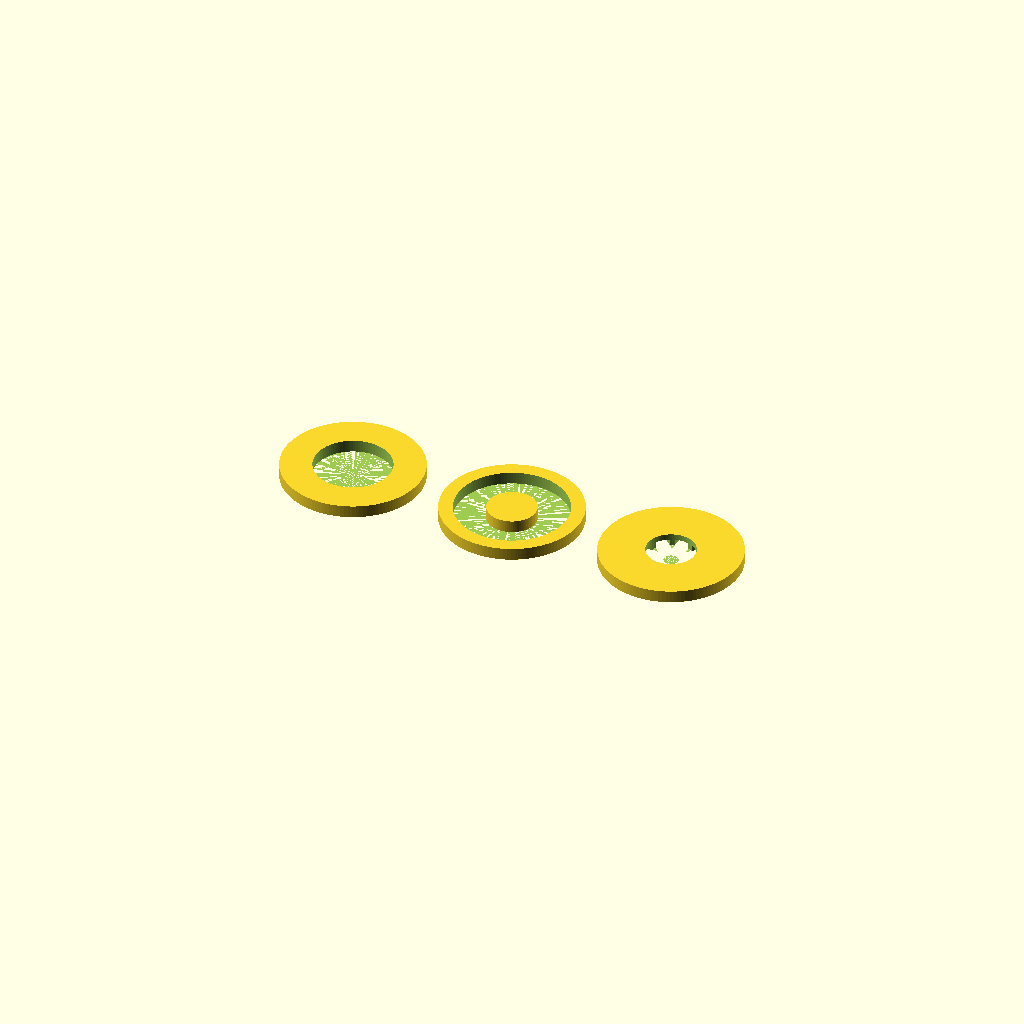
Cell 1 — every parameter at its default value.
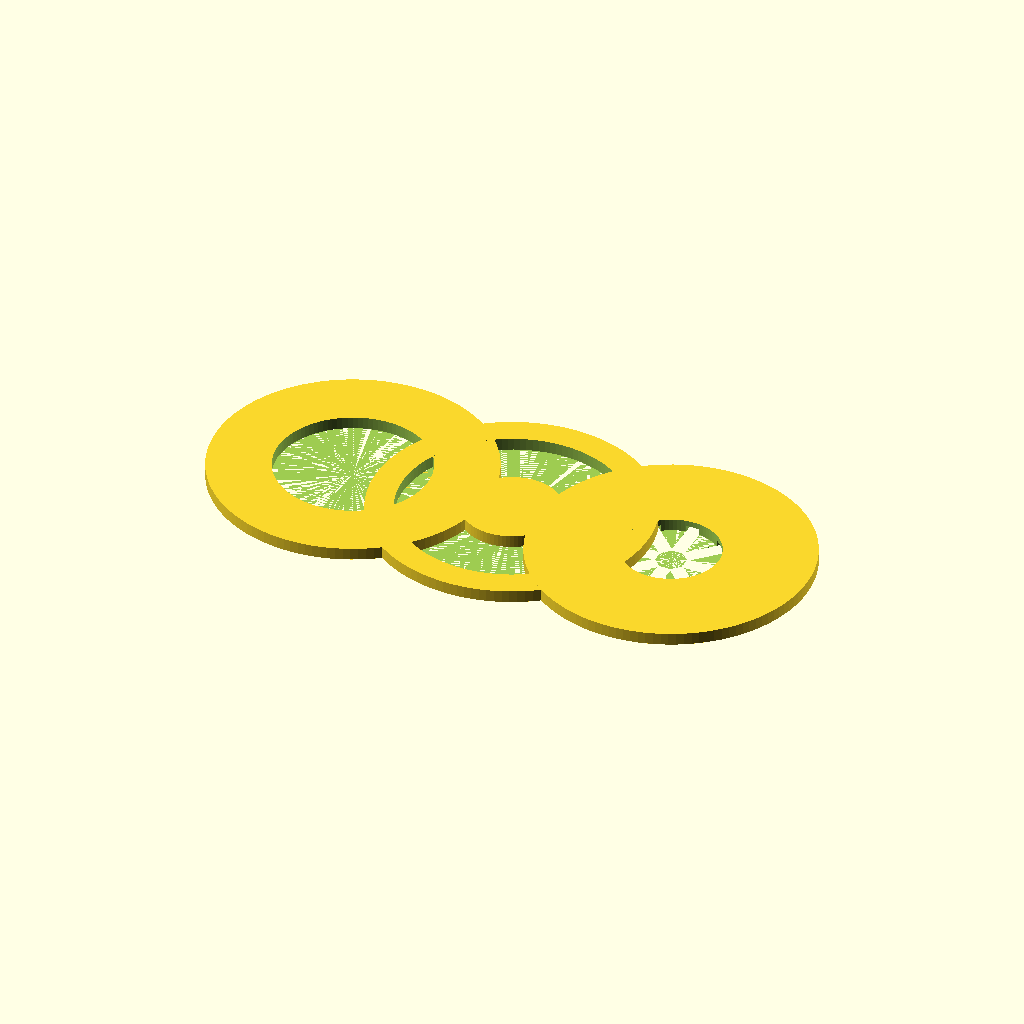
Cell 2 — od set to 160, the other parameters unchanged.
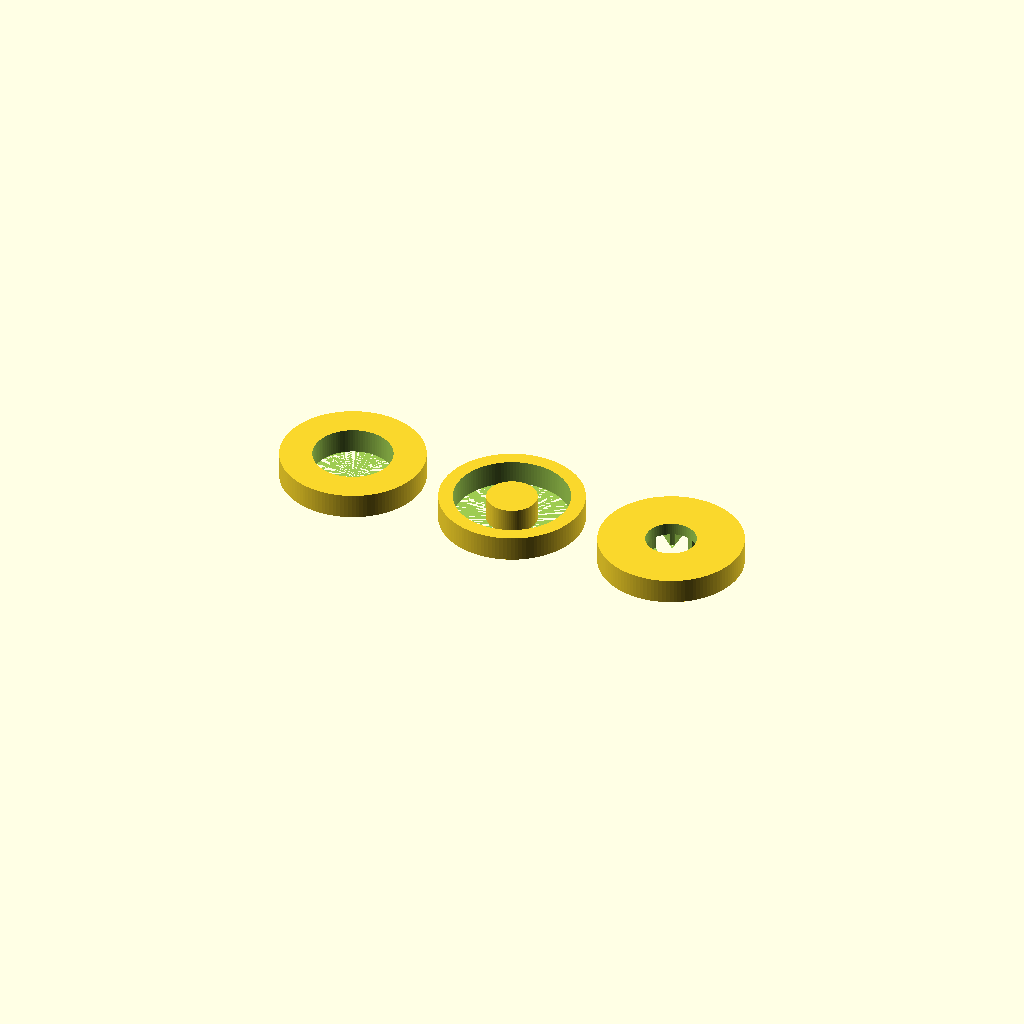
Cell 3: t = 14 (everything else at default).
All cells are drawn from one camera (rotation 55°, 0°, 25°, orthographic, colour scheme Cornfield), so only the parameter changes between them.
The OpenSCAD source (17_robotics_applications/flywheel_energy_comparison_disks.scad):
/*
Title: Flywheel Energy Comparison Disks
Folder: 17_robotics_applications
Physics Topic: Flywheel inertia in shooters
Difficulty: Beginner-Intermediate
Print Type: FDM, single material
Teaches: Conceptual mechanics
Use Case: Classroom manipulative
*/


// --------------------
// Parameters
// --------------------
od = 80;
t = 7;

module rim_heavy(){ difference(){ cylinder(h=t,d=od,$fn=120); cylinder(h=t+0.1,d=od*0.55,$fn=100);} }
module hub_heavy(){
    difference(){ cylinder(h=t,d=od,$fn=120); cylinder(h=t+0.1,d=od*0.8,$fn=120); }
    cylinder(h=t,d=od*0.35,$fn=80);
}
module spoke_light(){
    difference(){
      cylinder(h=t,d=od,$fn=120);
      cylinder(h=t+0.1,d=od*0.35,$fn=80);
      for(a=[0:45:315]) rotate([0,0,a]) translate([od*0.2,0,0]) cube([od*0.3,8,t+0.2],center=true);
    }
}
rim_heavy(); translate([95,0,0]) hub_heavy(); translate([190,0,0]) spoke_light();
Customizer parameters (derived from the source; name, type, default, range or options):
od: number, default 80
t: number, default 7
